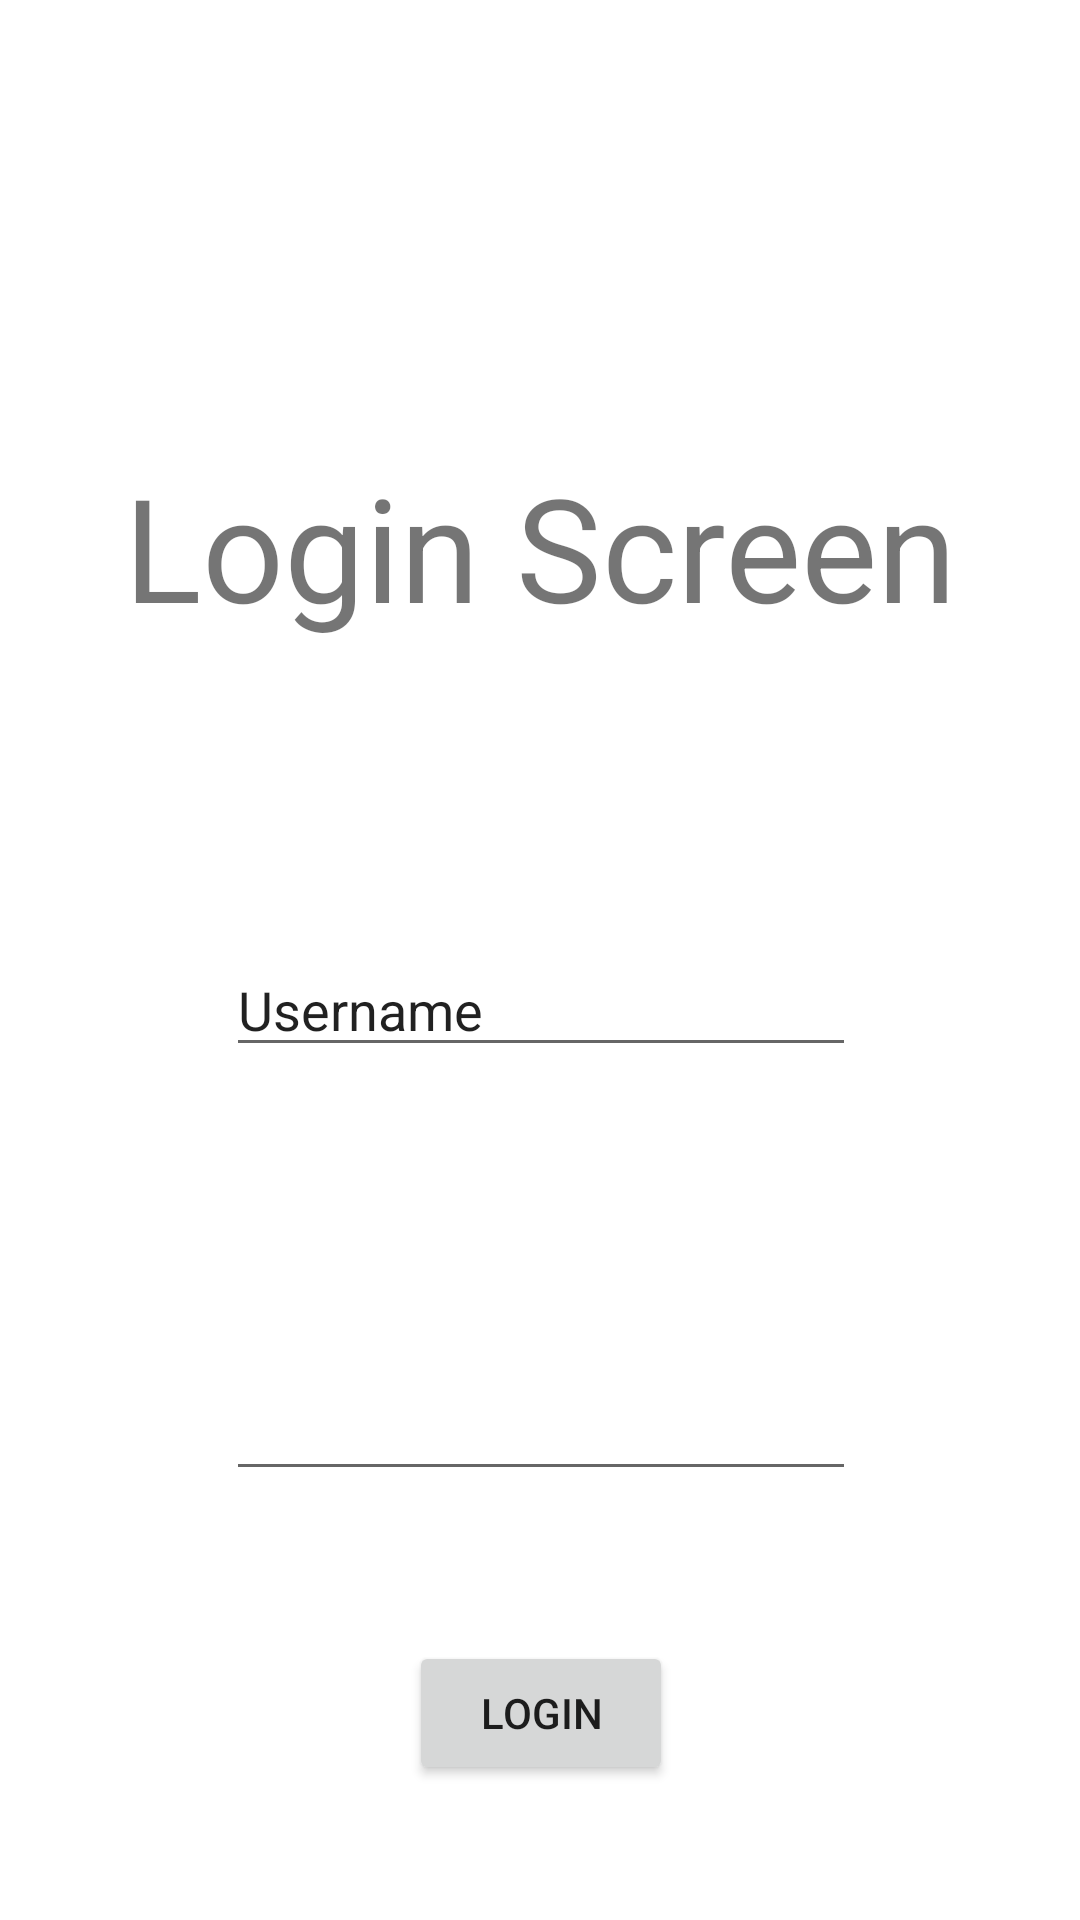

Write the Android layout XML for this screen, with the resource values it uses.
<!-- AndroidManifest.xml: application theme Theme.MobileHelloWorld -->
<!-- res/layout/activity_main.xml -->
<?xml version="1.0" encoding="utf-8"?>
<androidx.constraintlayout.widget.ConstraintLayout xmlns:android="http://schemas.android.com/apk/res/android"
    xmlns:app="http://schemas.android.com/apk/res-auto"
    xmlns:tools="http://schemas.android.com/tools"
    android:layout_width="match_parent"
    android:layout_height="match_parent"
    android:rotationX="0"
    tools:context=".MainActivity">

    <TextView
        android:id="@+id/textView3"
        android:layout_width="wrap_content"
        android:layout_height="wrap_content"
        android:layout_marginTop="150dp"
        android:text="@string/login_screen"
        android:textSize="48dp"
        app:layout_constraintEnd_toEndOf="parent"
        app:layout_constraintStart_toStartOf="parent"
        app:layout_constraintTop_toTopOf="parent" />

    <EditText
        android:id="@+id/editTextTextPassword2"
        android:layout_width="wrap_content"
        android:layout_height="wrap_content"
        android:layout_marginTop="100dp"
        android:ems="10"
        android:inputType="textPassword"
        app:layout_constraintEnd_toEndOf="@+id/editTextTextPersonName2"
        app:layout_constraintStart_toStartOf="@+id/editTextTextPersonName2"
        app:layout_constraintTop_toBottomOf="@+id/editTextTextPersonName2" />

    <EditText
        android:id="@+id/editTextTextPersonName2"
        android:layout_width="wrap_content"
        android:layout_height="wrap_content"
        android:layout_marginTop="100dp"
        android:ems="10"
        android:inputType="textPersonName"
        android:text="@string/username"
        app:layout_constraintEnd_toEndOf="@+id/textView3"
        app:layout_constraintStart_toStartOf="@+id/textView3"
        app:layout_constraintTop_toBottomOf="@+id/textView3" />

    <Button
        android:id="@+id/button2"
        android:layout_width="wrap_content"
        android:layout_height="wrap_content"
        android:layout_marginTop="50dp"
        android:text="@string/login"
        app:layout_constraintEnd_toEndOf="@+id/editTextTextPassword2"
        app:layout_constraintStart_toStartOf="@+id/editTextTextPassword2"
        app:layout_constraintTop_toBottomOf="@+id/editTextTextPassword2" />
</androidx.constraintlayout.widget.ConstraintLayout>
<!-- resources referenced by this layout -->
<resources>
  <string name="login">Login</string>
  <string name="login_screen">Login Screen</string>
  <string name="username">Username</string>
  <style name="Theme.MobileHelloWorld" parent="Theme.MaterialComponents.DayNight.DarkActionBar">
          
          <item name="colorPrimary">@color/purple_500</item>
          <item name="colorPrimaryVariant">@color/purple_700</item>
          <item name="colorOnPrimary">@color/white</item>
          
          <item name="colorSecondary">@color/teal_200</item>
          <item name="colorSecondaryVariant">@color/teal_700</item>
          <item name="colorOnSecondary">@color/black</item>
          
          <item name="android:statusBarColor" tools:targetApi="l">?attr/colorPrimaryVariant</item>
          
      </style>
  <!-- not gathered from this repository: default colours our renderer supplied (Android Studio template values) -->
  <color name="purple_500">#FF6200EE</color>
  <color name="purple_700">#FF3700B3</color>
  <color name="teal_200">#FF03DAC5</color>
  <color name="teal_700">#FF018786</color>
  <color name="black">#FF000000</color>
  <color name="white">#FFFFFFFF</color>
</resources>
